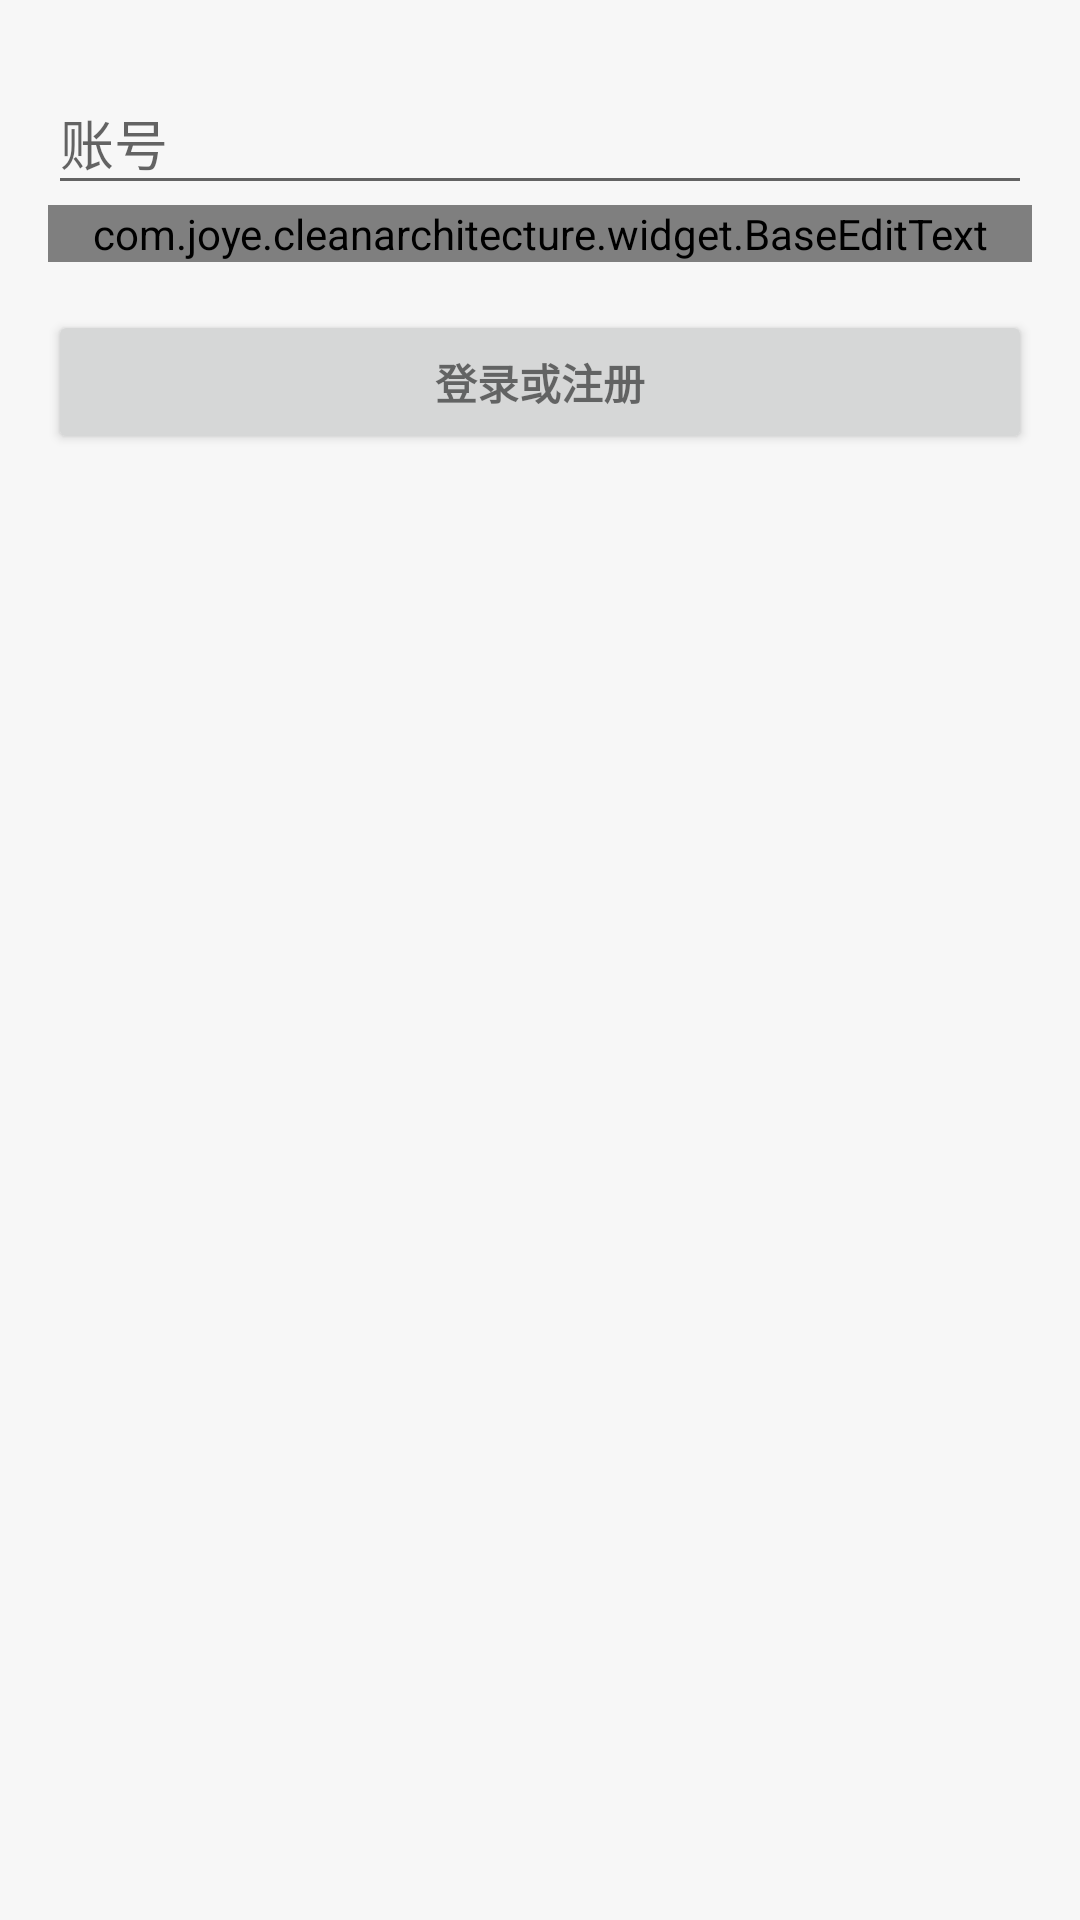

Produce the Android XML layout that renders to this screen, including the resource entries it uses.
<!-- AndroidManifest.xml: application theme AppTheme -->
<!-- res/layout/activity_login.xml -->
<LinearLayout xmlns:android="http://schemas.android.com/apk/res/android"
    xmlns:tools="http://schemas.android.com/tools"
    android:layout_width="match_parent"
    android:layout_height="match_parent"
    android:gravity="center_horizontal"
    android:orientation="vertical"
    android:paddingBottom="@dimen/activity_vertical_margin"
    android:paddingLeft="@dimen/activity_horizontal_margin"
    android:paddingRight="@dimen/activity_horizontal_margin"
    android:paddingTop="@dimen/activity_vertical_margin"
    tools:context="com.joye.cleanarchitecture.busi.login.LoginActivity">

    <ScrollView
        android:id="@+id/login_form"
        android:layout_width="match_parent"
        android:layout_height="match_parent">

        <LinearLayout
            android:id="@+id/email_login_form"
            android:layout_width="match_parent"
            android:layout_height="wrap_content"
            android:orientation="vertical">

            <android.support.design.widget.TextInputLayout
                android:layout_width="match_parent"
                android:layout_height="wrap_content">

                <AutoCompleteTextView
                    android:id="@+id/account"
                    android:layout_width="match_parent"
                    android:layout_height="wrap_content"
                    android:hint="@string/prompt_email"
                    android:inputType="textEmailAddress"
                    android:maxLines="1"
                    android:imeOptions="actionNext"
                    android:singleLine="true" />

            </android.support.design.widget.TextInputLayout>

            <android.support.design.widget.TextInputLayout
                android:layout_width="match_parent"
                android:layout_height="wrap_content">

                <com.joye.cleanarchitecture.widget.BaseEditText
                    android:id="@+id/password"
                    android:layout_width="match_parent"
                    android:layout_height="wrap_content"
                    android:hint="@string/prompt_password"
                    android:imeActionId="6"
                    android:imeActionLabel="@string/action_sign_in_short"
                    android:imeOptions="actionUnspecified"
                    android:inputType="textPassword"
                    android:maxLines="1"
                    android:singleLine="true" />

            </android.support.design.widget.TextInputLayout>

            <Button
                android:id="@+id/btn_sign_in"
                style="?android:textAppearanceSmall"
                android:layout_width="match_parent"
                android:layout_height="wrap_content"
                android:layout_marginTop="16dp"
                android:text="@string/action_sign_in"
                android:textStyle="bold" />

        </LinearLayout>
    </ScrollView>
</LinearLayout>
<!-- resources referenced by this layout -->
<resources>
  <dimen name="activity_horizontal_margin">16dp</dimen>
  <dimen name="activity_vertical_margin">16dp</dimen>
  <string name="action_sign_in">登录或注册</string>
  <string name="action_sign_in_short">登录</string>
  <string name="prompt_email">账号</string>
  <string name="prompt_password">密码</string>
  <style name="AppTheme" parent="Theme.AppCompat.Light.NoActionBar">
          
          <item name="colorPrimary">@color/colorPrimary</item>
          <item name="colorPrimaryDark">@color/colorPrimaryDark</item>
          <item name="colorAccent">@color/colorAccent</item>
          <item name="android:logo">@mipmap/ic_launcher_round</item>
          <item name="android:background">@null</item>
          <item name="android:windowBackground">@color/colorBackground</item>
      </style>
  <color name="colorPrimary">#3F51B5</color>
  <color name="colorPrimaryDark">#303F9F</color>
  <color name="colorAccent">#774081</color>
  <color name="colorBackground">#F7F7F7</color>
</resources>
